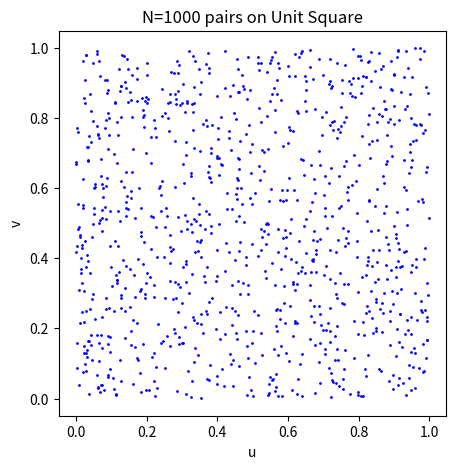
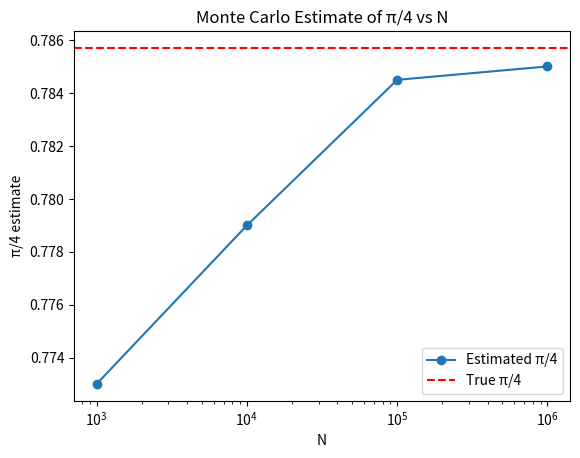

The script that saved these images, in order:
#%%
import numpy as np
import matplotlib.pyplot as plt

def generate_pairs(N):
    # generates a new seed every time
    ui = np.random.default_rng().uniform(0, 1, N) 
    vi = np.random.default_rng().uniform(0, 1, N)
    
    return ui, vi

def plot_unit_square(N):
    ui, vi = generate_pairs(N)
    plt.figure(figsize=(5,5))
    plt.scatter(ui, vi, s=1, color='blue')
    plt.xlabel('u')
    plt.ylabel('v')
    plt.title(f'N={N} pairs on Unit Square')
    plt.show()
    
def estimate_pi(N):
    ui, vi = generate_pairs(N)
    count = 0
    for i in range(N): # for i = 1 to N
        if ui[i]**2 + vi[i]**2 <= 1: # if u^2 + v^2<= 1 then count = count + 1
            count += 1
    return count / N # returns ratio of count / N (this will estimate pi/4, thanks Monte Carlo)

def plot_pi_estimates():
    N_values = [10**3, 10**4, 10**5, 10**6] # N = 10^3, 10^4, 10^5, 10^6
    pi_estimates = [estimate_pi(N) for N in N_values] # estimate π/4 for each N
    
    plt.figure()
    plt.plot(N_values, pi_estimates, marker='o', linestyle='-', label='Estimated π/4') # plot the estimated π/4
    plt.axhline(y=22/(7*4), color='r', linestyle='--', label='True π/4') # plot the true value of π/4
    plt.xscale('log') # log scale on x-axis
    plt.xlabel('N') # x-axis label
    plt.ylabel('π/4 estimate') # y-axis label
    plt.legend() 
    plt.title('Monte Carlo Estimate of π/4 vs N')
    plt.show()

if __name__ == "__main__":
    N = 10**3
    plot_unit_square(N)
    plot_pi_estimates()
    
# %%
